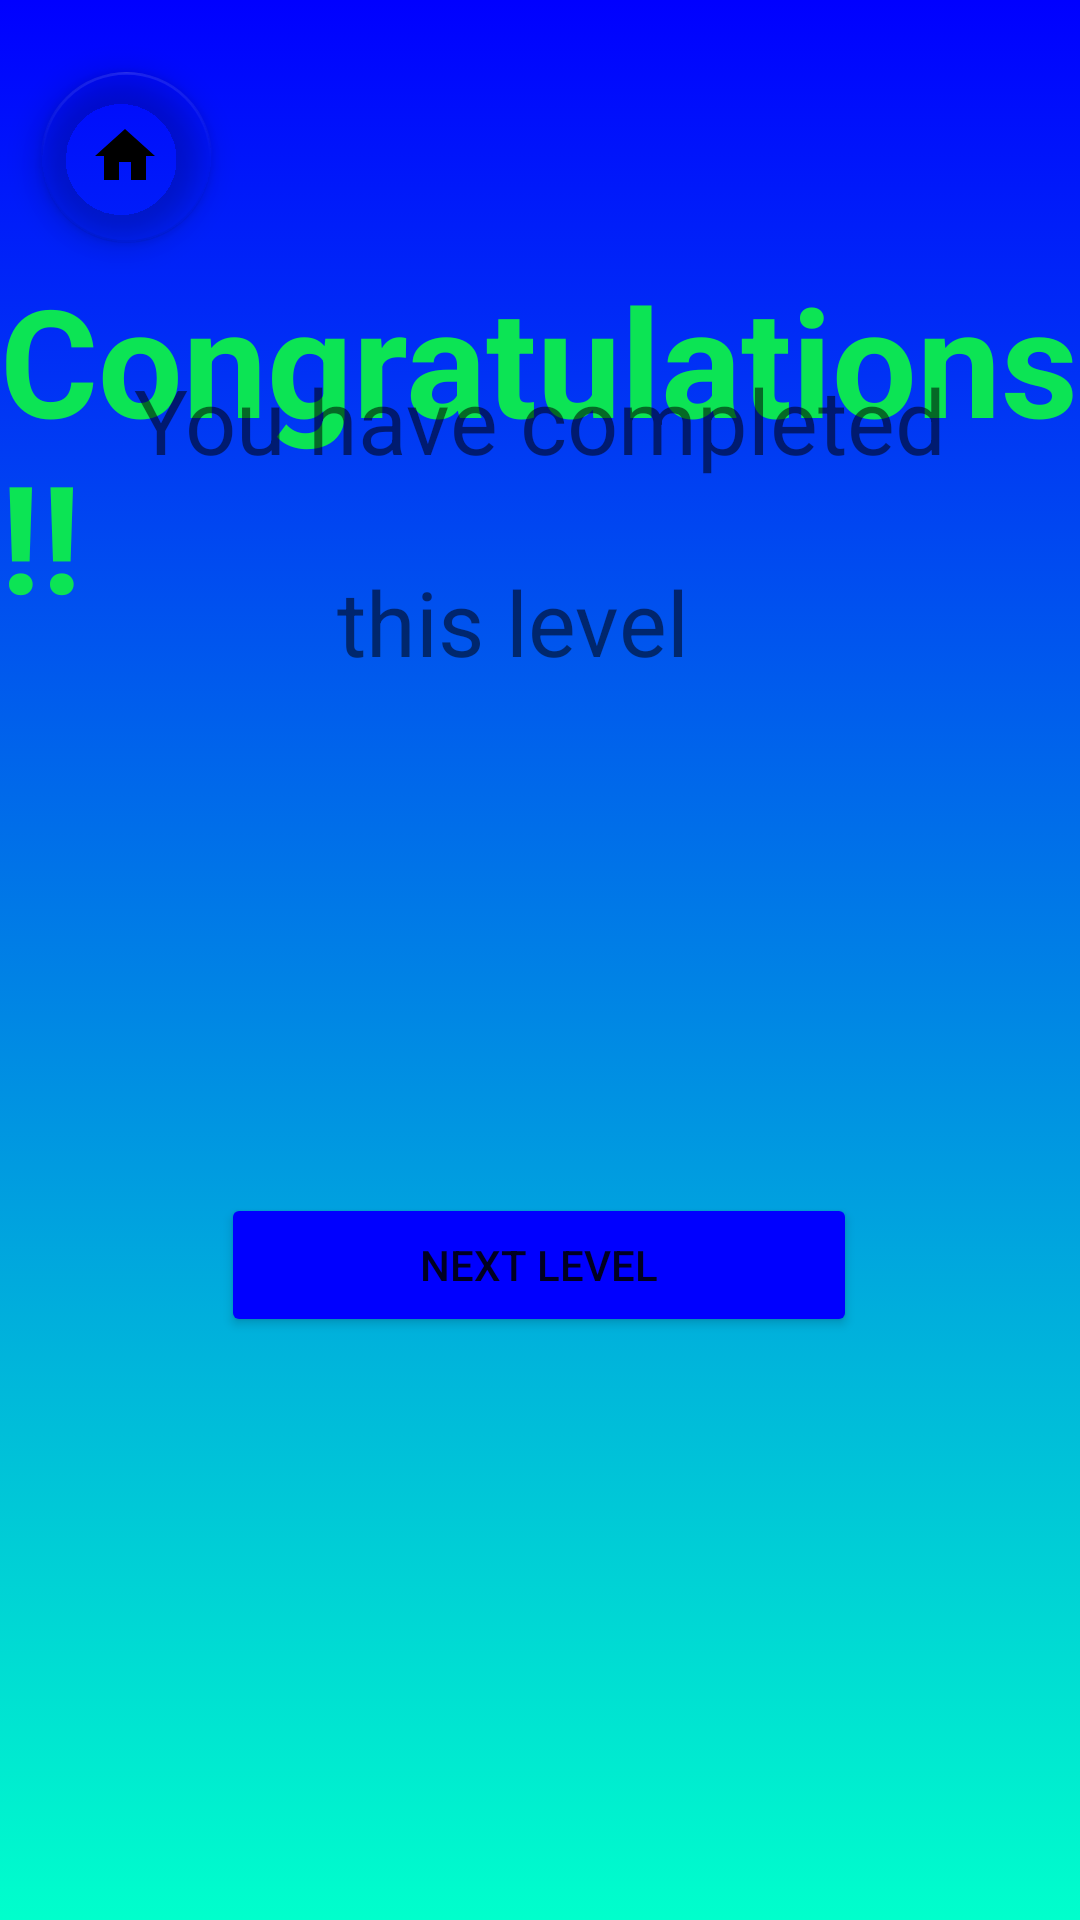

Produce the Android XML layout that renders to this screen, including the resource entries it uses.
<!-- AndroidManifest.xml: application theme Theme.MyApplication -->
<!-- res/layout/fragment_level_completed.xml -->
<?xml version="1.0" encoding="utf-8"?>
<androidx.constraintlayout.widget.ConstraintLayout xmlns:android="http://schemas.android.com/apk/res/android"

    xmlns:app="http://schemas.android.com/apk/res-auto"
    xmlns:tools="http://schemas.android.com/tools"
    android:layout_width="match_parent"
    android:layout_height="match_parent"
    android:background="@drawable/background"
    tools:context=".LevelCompleted">


    <TextView
        android:id="@+id/congrats"
        android:layout_width="wrap_content"
        android:layout_height="wrap_content"
        android:text="Congratulations!!"
        android:textColor="#0CE454"
        android:textSize="50sp"
        android:textStyle="bold"
        app:layout_constraintBottom_toBottomOf="parent"
        app:layout_constraintEnd_toEndOf="parent"
        app:layout_constraintHorizontal_bias="0.448"
        app:layout_constraintStart_toStartOf="parent"
        app:layout_constraintTop_toTopOf="parent"
        app:layout_constraintVertical_bias="0.168" />


    <TextView
        android:id="@+id/levelPassed"
        android:layout_width="wrap_content"
        android:layout_height="wrap_content"
        android:layout_marginBottom="480dp"
        android:text="You have completed"
        android:textSize="30sp"
        app:layout_constraintBottom_toBottomOf="parent"
        app:layout_constraintEnd_toEndOf="parent"
        app:layout_constraintStart_toStartOf="parent"
        app:layout_constraintTop_toBottomOf="@+id/incorect1_1"
        app:layout_constraintVertical_bias="0.146" />

    <TextView
        android:id="@+id/incorect_Ans"
        android:layout_width="267dp"
        android:layout_height="65dp"
        android:layout_marginBottom="388dp"
        android:text="         this level"
        android:textSize="30sp"
        app:layout_constraintBottom_toBottomOf="parent"
        app:layout_constraintEnd_toEndOf="parent"
        app:layout_constraintHorizontal_bias="0.498"
        app:layout_constraintStart_toStartOf="parent"
        app:layout_constraintTop_toBottomOf="@+id/incorect1_1"
        app:layout_constraintVertical_bias="0.264" />

    <Button
        android:id="@+id/button_levelComplete_Continue"
        android:layout_width="212dp"
        android:layout_height="48dp"
        android:text="Next Level"
        app:backgroundTint="@color/Dark"
        app:layout_constraintBottom_toBottomOf="parent"
        app:layout_constraintEnd_toEndOf="parent"

        app:layout_constraintHorizontal_bias="0.497"
        app:layout_constraintStart_toStartOf="parent"

        app:layout_constraintTop_toTopOf="parent"
        app:layout_constraintVertical_bias="0.672" />



    <com.google.android.material.floatingactionbutton.FloatingActionButton
        android:id="@+id/floatingActionButton3"
        android:layout_width="59dp"
        android:layout_height="57dp"
        android:clickable="true"
        android:src="@drawable/ic_baseline_home_24"
        app:backgroundTint="#00FFFFFF"
        app:layout_constraintBottom_toBottomOf="parent"
        app:layout_constraintEnd_toEndOf="parent"
        app:layout_constraintHorizontal_bias="0.045"
        app:layout_constraintStart_toStartOf="parent"
        app:layout_constraintTop_toTopOf="parent"
        app:layout_constraintVertical_bias="0.041" />


</androidx.constraintlayout.widget.ConstraintLayout>
<!-- resources referenced by this layout -->
<resources>
  <color name="Dark">#0000ff</color>
  <!-- drawable background (drawable) -->
  <?xml version="1.0" encoding="utf-8"?>
  <selector xmlns:android="http://schemas.android.com/apk/res/android">
  
  
      <item>
          <shape>
  
              <gradient
                  android:startColor="@color/Light"
                  android:endColor="@color/Dark"
                  android:angle="90"
                  />
  
          </shape>
  
      </item>
  
  
      
  </selector>
  <!-- drawable ic_baseline_home_24 (drawable) -->
  <vector xmlns:android="http://schemas.android.com/apk/res/android"
      android:width="24dp"
      android:height="24dp"
      android:viewportWidth="24"
      android:viewportHeight="24"
      android:tint="?attr/colorControlNormal">
    <path
        android:fillColor="@android:color/white"
        android:pathData="M10,20v-6h4v6h5v-8h3L12,3 2,12h3v8z"/>
  </vector>
      
  <style name="Theme.MyApplication" parent="Theme.MaterialComponents.DayNight.DarkActionBar">
          
          <item name="colorPrimary">@color/purple_500</item>
          <item name="colorPrimaryVariant">@color/purple_700</item>
          <item name="colorOnPrimary">@color/white</item>
          
          <item name="colorSecondary">@color/teal_200</item>
          <item name="colorSecondaryVariant">@color/teal_700</item>
          <item name="colorOnSecondary">@color/black</item>
          
          <item name="android:statusBarColor" tools:targetApi="l">?attr/colorPrimaryVariant</item>
          
      </style>
  <color name="Light">#00ffcc</color>
  <color name="purple_500">#FF6200EE</color>
  <color name="purple_700">#FF3700B3</color>
  <color name="white">#FFFFFFFF</color>
  <color name="teal_200">#FF03DAC5</color>
  <color name="teal_700">#FF018786</color>
  <color name="black">#FF000000</color>
</resources>
